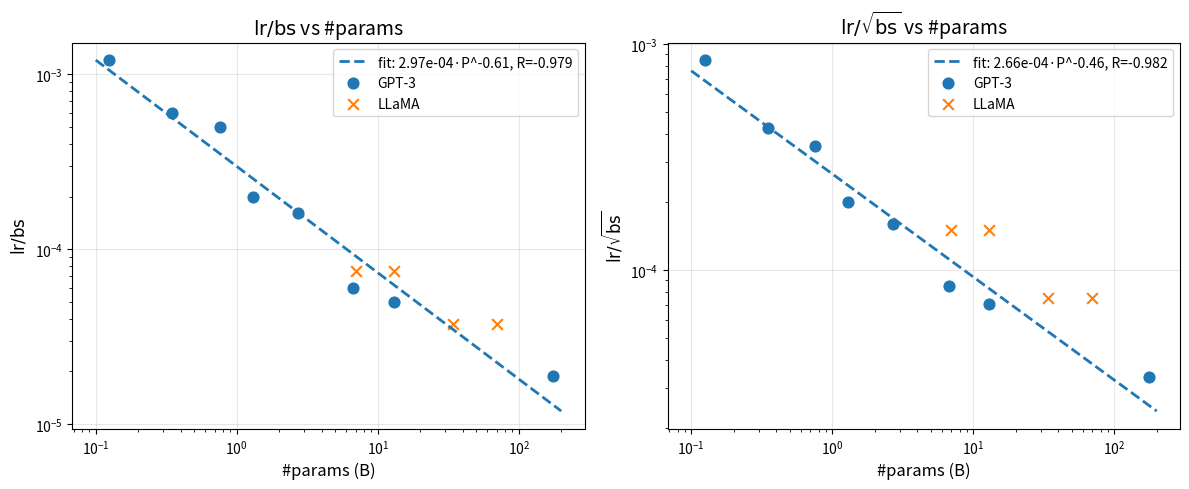

Write Python code to recreate this figure.
"""
Plot lr/bs and lr/sqrt(bs) vs #params for GPT-3 and LLaMA models.
Data extracted from:
- Table 2.1 (GPT-3): Sizes, architectures, and learning hyper-parameters
- Table 1 (LLaMA): LLaMA 2 family of models
"""

import numpy as np
import matplotlib.pyplot as plt
from scipy import stats

# =============================================================================
# Data from Table 2.1 (GPT-3)
# Format: (params_B, batch_size_M, learning_rate)
# =============================================================================
gpt3_data = [
    (0.125, 0.5, 6.0e-4),   # GPT-3 Small (125M)
    (0.350, 0.5, 3.0e-4),   # GPT-3 Medium (350M)
    (0.760, 0.5, 2.5e-4),   # GPT-3 Large (760M)
    (1.3,   1.0, 2.0e-4),   # GPT-3 XL (1.3B)
    (2.7,   1.0, 1.6e-4),   # GPT-3 2.7B
    (6.7,   2.0, 1.2e-4),   # GPT-3 6.7B
    (13.0,  2.0, 1.0e-4),   # GPT-3 13B
    (175.0, 3.2, 0.6e-4),   # GPT-3 175B
]

# =============================================================================
# Data from Table 1 (LLaMA 1 + LLaMA 2)
# Format: (params_B, batch_size_M, learning_rate)
# =============================================================================
llama_data = [
    # LLaMA 2
    (7,  4.0, 3.0e-4),
    (13, 4.0, 3.0e-4),
    (34, 4.0, 1.5e-4),
    (70, 4.0, 1.5e-4),
]

# Convert to numpy arrays
gpt3_params = np.array([d[0] for d in gpt3_data])
gpt3_bs = np.array([d[1] for d in gpt3_data])
gpt3_lr = np.array([d[2] for d in gpt3_data])

llama_params = np.array([d[0] for d in llama_data])
llama_bs = np.array([d[1] for d in llama_data])
llama_lr = np.array([d[2] for d in llama_data])

# Compute lr/bs and lr/sqrt(bs)
gpt3_lr_over_bs = gpt3_lr / gpt3_bs
gpt3_lr_over_sqrt_bs = gpt3_lr / np.sqrt(gpt3_bs)

llama_lr_over_bs = llama_lr / llama_bs
llama_lr_over_sqrt_bs = llama_lr / np.sqrt(llama_bs)

# =============================================================================
# Linear regression in log-log space (using GPT-3 data)
# log(y) = slope * log(x) + intercept  =>  y = 10^intercept * x^slope
# =============================================================================
def fit_power_law(x, y):
    """Fit y = a * x^b in log-log space, return (a, b, r_value)"""
    log_x = np.log10(x)
    log_y = np.log10(y)
    slope, intercept, r_value, p_value, std_err = stats.linregress(log_x, log_y)
    a = 10 ** intercept
    b = slope
    return a, b, r_value

# Fit for lr/bs
a1, b1, r1 = fit_power_law(gpt3_params, gpt3_lr_over_bs)
print(f"lr/bs = {a1:.2e} * P^{b1:.3f}, R = {r1:.4f}")

# Fit for lr/sqrt(bs)
a2, b2, r2 = fit_power_law(gpt3_params, gpt3_lr_over_sqrt_bs)
print(f"lr/sqrt(bs) = {a2:.2e} * P^{b2:.3f}, R = {r2:.4f}")

# Generate fit lines
x_fit = np.logspace(np.log10(0.1), np.log10(200), 100)
y_fit1 = a1 * x_fit ** b1
y_fit2 = a2 * x_fit ** b2

# =============================================================================
# Plotting
# =============================================================================
fig, axes = plt.subplots(1, 2, figsize=(12, 5))

# Left plot: lr/bs vs #params
ax1 = axes[0]
ax1.plot(x_fit, y_fit1, 'tab:blue', linestyle='--', linewidth=2,
         label=f'fit: {a1:.2e}·P^{b1:.2f}, R={r1:.3f}')
ax1.scatter(gpt3_params, gpt3_lr_over_bs, c='tab:blue', marker='o', s=60, label='GPT-3')
ax1.scatter(llama_params, llama_lr_over_bs, c='tab:orange', marker='x', s=60, label='LLaMA')
ax1.set_xscale('log')
ax1.set_yscale('log')
ax1.set_xlabel('#params (B)', fontsize=12)
ax1.set_ylabel(r'$\mathrm{lr} / \mathrm{bs}$', fontsize=12)
ax1.set_title(r'$\mathrm{lr}/\mathrm{bs}$ vs #params', fontsize=14)
ax1.legend()
ax1.grid(True, alpha=0.3)

# Right plot: lr/sqrt(bs) vs #params
ax2 = axes[1]
ax2.plot(x_fit, y_fit2, 'tab:blue', linestyle='--', linewidth=2,
         label=f'fit: {a2:.2e}·P^{b2:.2f}, R={r2:.3f}')
ax2.scatter(gpt3_params, gpt3_lr_over_sqrt_bs, c='tab:blue', marker='o', s=60, label='GPT-3')
ax2.scatter(llama_params, llama_lr_over_sqrt_bs, c='tab:orange', marker='x', s=60, label='LLaMA')
ax2.set_xscale('log')
ax2.set_yscale('log')
ax2.set_xlabel('#params (B)', fontsize=12)
ax2.set_ylabel(r'$\mathrm{lr} / \sqrt{\mathrm{bs}}$', fontsize=12)
ax2.set_title(r'$\mathrm{lr}/\sqrt{\mathrm{bs}}$ vs #params', fontsize=14)
ax2.legend()
ax2.grid(True, alpha=0.3)

plt.tight_layout()
plt.savefig('result_lr_scaling.png', dpi=150, bbox_inches='tight')
plt.show()

print("Saved to result_lr_scaling.png")
